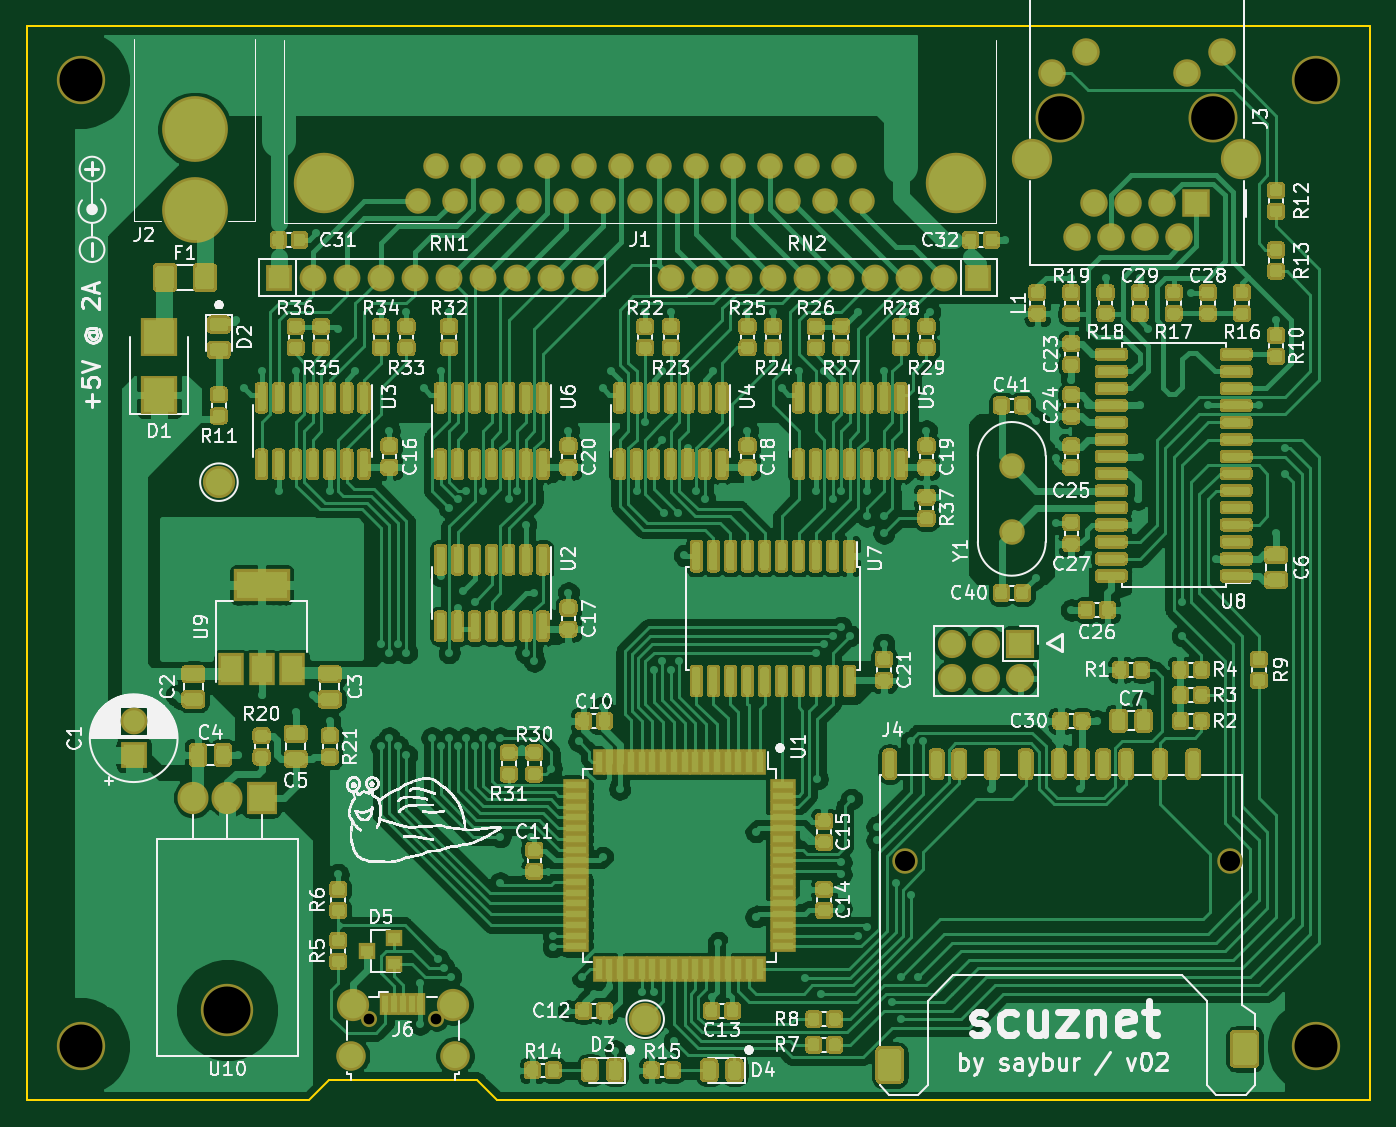
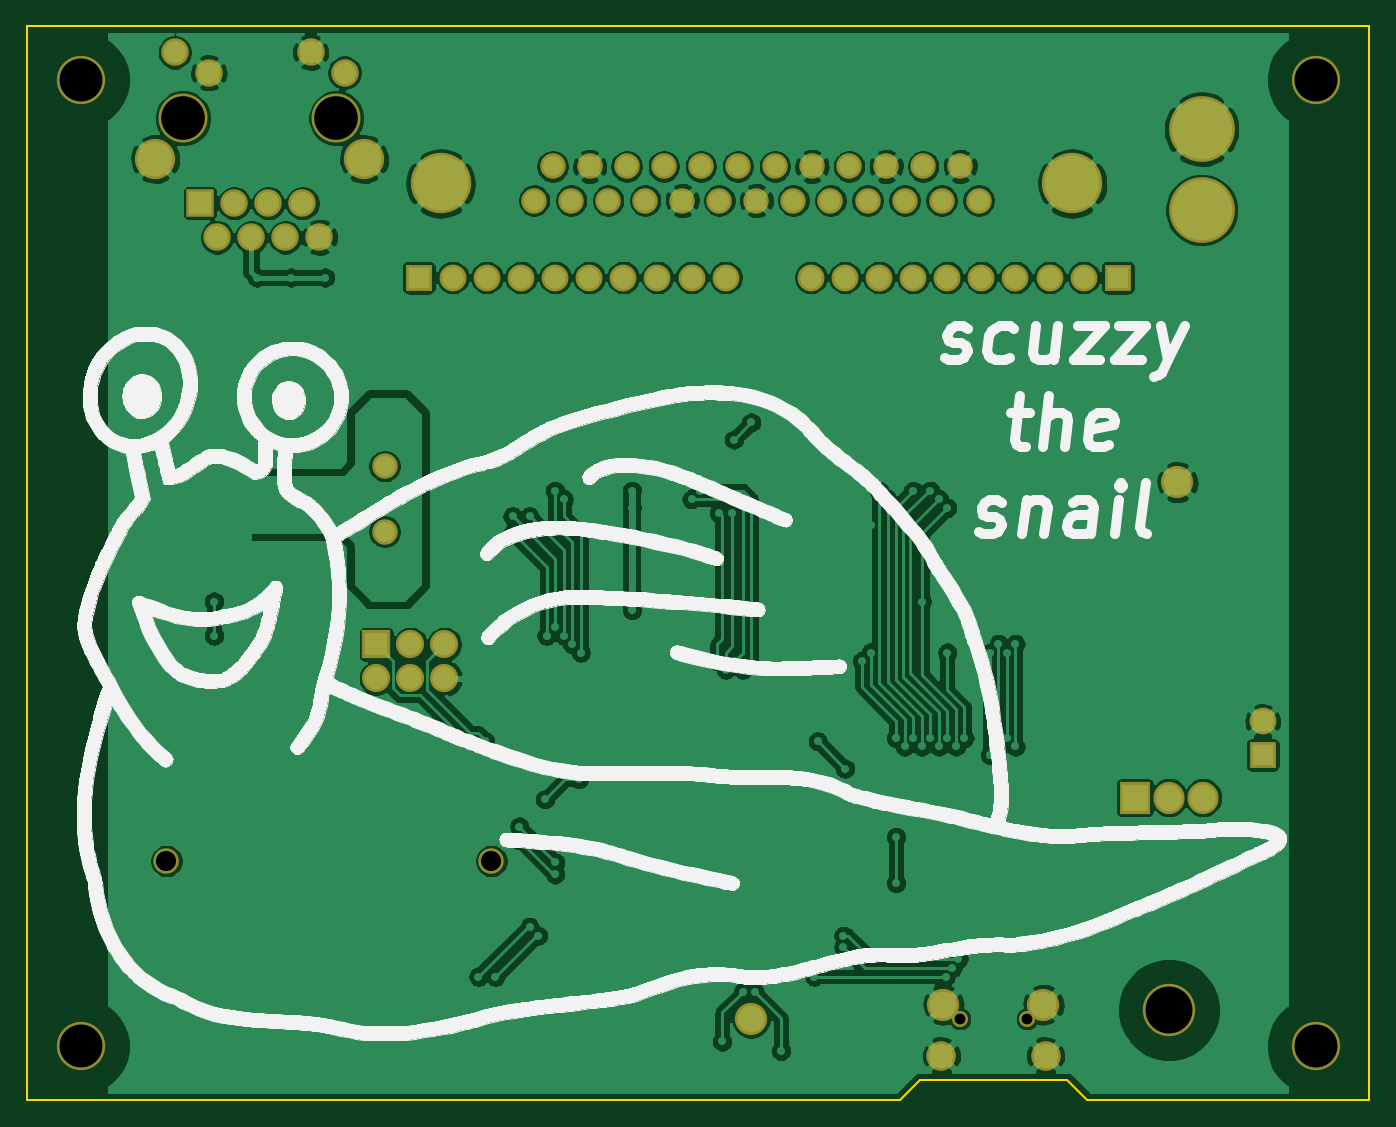
Circuit board: 8 layer files. Board 100.0 x 80.0 mm.
- bottom_copper: scuznet-B_Cu.gbl (238099 bytes)
- bottom_mask: scuznet-B_Mask.gbs (3370 bytes)
- bottom_silk: scuznet-B_SilkS.gbo (170462 bytes)
- outline: scuznet-Edge_Cuts.gm1 (930 bytes)
- top_copper: scuznet-F_Cu.gtl (404733 bytes)
- top_mask: scuznet-F_Mask.gts (98749 bytes)
- top_silk: scuznet-F_SilkS.gto (367741 bytes)
- drill: scuznet-NPTH.drl (487 bytes)

=== bottom_copper: scuznet-B_Cu.gbl (238099 bytes, source omitted) ===
=== bottom_mask: scuznet-B_Mask.gbs ===
G04 #@! TF.GenerationSoftware,KiCad,Pcbnew,(5.1.6)-1*
G04 #@! TF.CreationDate,2021-05-12T21:13:22-05:00*
G04 #@! TF.ProjectId,scuznet,7363757a-6e65-4742-9e6b-696361645f70,rev?*
G04 #@! TF.SameCoordinates,Original*
G04 #@! TF.FileFunction,Soldermask,Bot*
G04 #@! TF.FilePolarity,Negative*
%FSLAX46Y46*%
G04 Gerber Fmt 4.6, Leading zero omitted, Abs format (unit mm)*
G04 Created by KiCad (PCBNEW (5.1.6)-1) date 2021-05-12 21:13:22*
%MOMM*%
%LPD*%
G01*
G04 APERTURE LIST*
%ADD10C,4.500000*%
%ADD11C,1.900000*%
%ADD12C,4.900000*%
%ADD13O,2.100000X2.100000*%
%ADD14R,2.100000X2.100000*%
%ADD15O,3.900000X3.900000*%
%ADD16R,2.305000X2.400000*%
%ADD17O,2.305000X2.400000*%
%ADD18C,1.200000*%
%ADD19C,2.200000*%
%ADD20C,2.400000*%
%ADD21C,3.600000*%
%ADD22R,2.051000X2.051000*%
%ADD23C,2.051000*%
%ADD24C,3.000000*%
%ADD25C,3.650000*%
%ADD26O,2.000000X2.000000*%
%ADD27R,2.000000X2.000000*%
%ADD28C,2.000000*%
G04 APERTURE END LIST*
D10*
X129180000Y-71730000D03*
X82140000Y-71730000D03*
D11*
X120840000Y-70460000D03*
X118080000Y-70460000D03*
X115320000Y-70460000D03*
X112560000Y-70460000D03*
X109800000Y-70460000D03*
X107040000Y-70460000D03*
X104280000Y-70460000D03*
X101520000Y-70460000D03*
X98760000Y-70460000D03*
X96000000Y-70460000D03*
X93240000Y-70460000D03*
X90480000Y-70460000D03*
X122220000Y-73000000D03*
X119460000Y-73000000D03*
X116700000Y-73000000D03*
X113940000Y-73000000D03*
X111180000Y-73000000D03*
X108420000Y-73000000D03*
X105660000Y-73000000D03*
X102900000Y-73000000D03*
X100140000Y-73000000D03*
X97380000Y-73000000D03*
X94620000Y-73000000D03*
X91860000Y-73000000D03*
X89100000Y-73000000D03*
D12*
X72500000Y-73700000D03*
X72500000Y-67700000D03*
D13*
X128905000Y-108585000D03*
X128905000Y-106045000D03*
X131445000Y-108585000D03*
X131445000Y-106045000D03*
X133985000Y-108585000D03*
D14*
X133985000Y-106045000D03*
D15*
X74930000Y-133275000D03*
D16*
X77470000Y-117475000D03*
D17*
X74930000Y-117475000D03*
X72390000Y-117475000D03*
D18*
X90500000Y-133950000D03*
X85500000Y-133950000D03*
D19*
X91875000Y-136700000D03*
X84125000Y-136700000D03*
D20*
X91725000Y-132900000D03*
X84275000Y-132900000D03*
D11*
X149600000Y-122200000D03*
X125400000Y-122200000D03*
D21*
X156000000Y-136000000D03*
X64000000Y-136000000D03*
X64000000Y-64000000D03*
X156000000Y-64000000D03*
D22*
X147100000Y-73200000D03*
D23*
X145830000Y-75740000D03*
X144560000Y-73200000D03*
X143290000Y-75740000D03*
X142020000Y-73200000D03*
X140750000Y-75740000D03*
X139480000Y-73200000D03*
X138210000Y-75740000D03*
X136330000Y-63480000D03*
X138870000Y-61960000D03*
X146440000Y-63480000D03*
X148980000Y-61960000D03*
D24*
X150430000Y-69910000D03*
X134880000Y-69910000D03*
D25*
X148370000Y-66860000D03*
X136940000Y-66860000D03*
D11*
X133350000Y-97663000D03*
X133350000Y-92783000D03*
D20*
X74295000Y-93980000D03*
X106045000Y-133985000D03*
D26*
X107950000Y-78740000D03*
X110490000Y-78740000D03*
X113030000Y-78740000D03*
X115570000Y-78740000D03*
X118110000Y-78740000D03*
X120650000Y-78740000D03*
X123190000Y-78740000D03*
X125730000Y-78740000D03*
X128270000Y-78740000D03*
D27*
X130810000Y-78740000D03*
D26*
X101600000Y-78740000D03*
X99060000Y-78740000D03*
X96520000Y-78740000D03*
X93980000Y-78740000D03*
X91440000Y-78740000D03*
X88900000Y-78740000D03*
X86360000Y-78740000D03*
X83820000Y-78740000D03*
X81280000Y-78740000D03*
D27*
X78740000Y-78740000D03*
D28*
X67945000Y-111800000D03*
D27*
X67945000Y-114300000D03*
M02*

=== bottom_silk: scuznet-B_SilkS.gbo (170462 bytes, source omitted) ===
=== outline: scuznet-Edge_Cuts.gm1 ===
G04 #@! TF.GenerationSoftware,KiCad,Pcbnew,(5.1.6)-1*
G04 #@! TF.CreationDate,2021-05-12T21:13:22-05:00*
G04 #@! TF.ProjectId,scuznet,7363757a-6e65-4742-9e6b-696361645f70,rev?*
G04 #@! TF.SameCoordinates,Original*
G04 #@! TF.FileFunction,Profile,NP*
%FSLAX46Y46*%
G04 Gerber Fmt 4.6, Leading zero omitted, Abs format (unit mm)*
G04 Created by KiCad (PCBNEW (5.1.6)-1) date 2021-05-12 21:13:22*
%MOMM*%
%LPD*%
G01*
G04 APERTURE LIST*
G04 #@! TA.AperFunction,Profile*
%ADD10C,0.150000*%
G04 #@! TD*
G04 APERTURE END LIST*
D10*
X81000000Y-140000000D02*
X60000000Y-140000000D01*
X93500000Y-138500000D02*
X95000000Y-140000000D01*
X82500000Y-138500000D02*
X93500000Y-138500000D01*
X82500000Y-138500000D02*
X81000000Y-140000000D01*
X160000000Y-60000000D02*
X160000000Y-140000000D01*
X95000000Y-140000000D02*
X160000000Y-140000000D01*
X60000000Y-60000000D02*
X60000000Y-140000000D01*
X60000000Y-60000000D02*
X160000000Y-60000000D01*
M02*

=== top_copper: scuznet-F_Cu.gtl (404733 bytes, source omitted) ===
=== top_mask: scuznet-F_Mask.gts (98749 bytes, source omitted) ===
=== top_silk: scuznet-F_SilkS.gto (367741 bytes, source omitted) ===
=== drill: scuznet-NPTH.drl ===
M48
; DRILL file {KiCad (5.1.6)-1} date 05/12/21 21:13:47
; FORMAT={-:-/ absolute / metric / decimal}
; #@! TF.CreationDate,2021-05-12T21:13:47-05:00
; #@! TF.GenerationSoftware,Kicad,Pcbnew,(5.1.6)-1
; #@! TF.FileFunction,NonPlated,1,2,NPTH
FMAT,2
METRIC
T1C0.800
T2C1.500
T3C3.200
T4C3.250
T5C3.500
%
G90
G05
T1
X85.5Y-133.95
X90.5Y-133.95
T2
X125.4Y-122.2
X149.6Y-122.2
T3
X64.0Y-64.0
X64.0Y-136.0
X156.0Y-136.0
X156.0Y-64.0
T4
X136.94Y-66.86
X148.37Y-66.86
T5
X74.93Y-133.275
T0
M30

